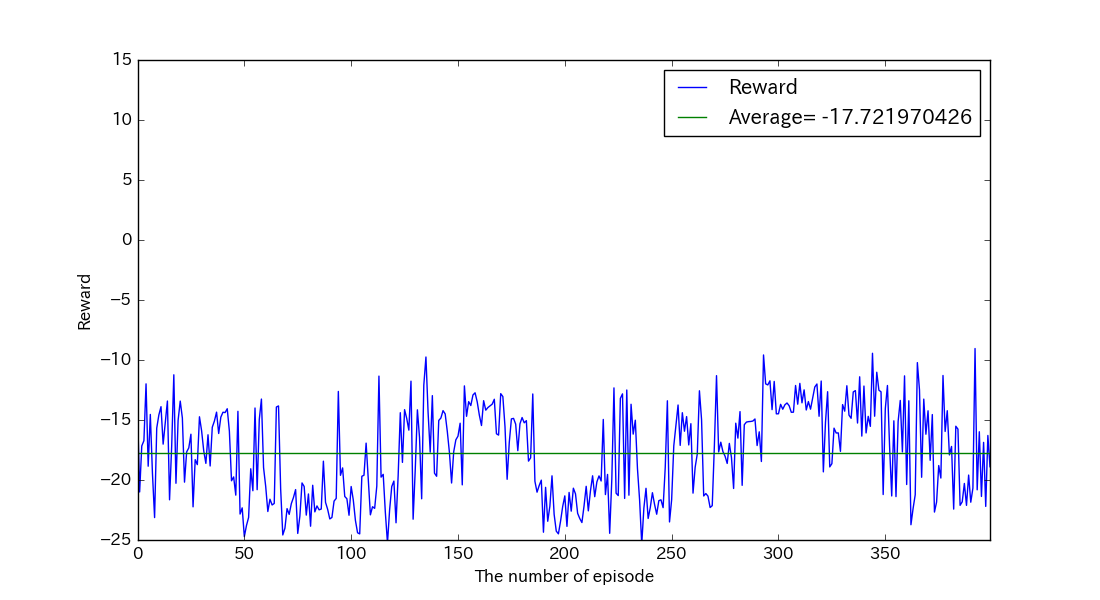

The data file committed next to this chart (first rows):
, reward, succeeds
0, -14.08, False
1, -21, False
2, -17.16, False
3, -16.72, False
4, -11.99, False
5, -18.85, False
6, -14.54, False
7, -19.46, False
8, -23.13, False
9, -15.68, False
10, -14.58, False
11, -13.89, False
12, -17.01, False
13, -15.24, False
14, -13.42, False
15, -21.65, False
16, -17.17, False
17, -11.23, False
18, -20.27, False
19, -15.03, False
20, -13.42, False
21, -14.83, False
22, -20.18, False
23, -17.66, False
24, -17.33, False
25, -16.18, False
26, -22.24, False
27, -18.3, False
28, -18.72, False
29, -14.73, False
30, -15.89, False
31, -17.57, False
32, -18.61, False
33, -16.23, False
34, -18.83, False
35, -15.6, False
36, -15.08, False
37, -14.34, False
38, -16.12, False
39, -14.76, False
40, -14.35, False
41, -14.38, False
42, -14.06, False
43, -15.93, False
44, -20.06, False
45, -19.74, False
46, -21.26, False
47, -14.28, False
48, -22.84, False
49, -22.32, False
50, -24.72, False
51, -23.79, False
52, -23.12, False
53, -19.06, False
54, -20.89, False
55, -14, False
56, -20.81, False
57, -14.95, False
58, -13.25, False
59, -18.96, False
... 340 more rows
